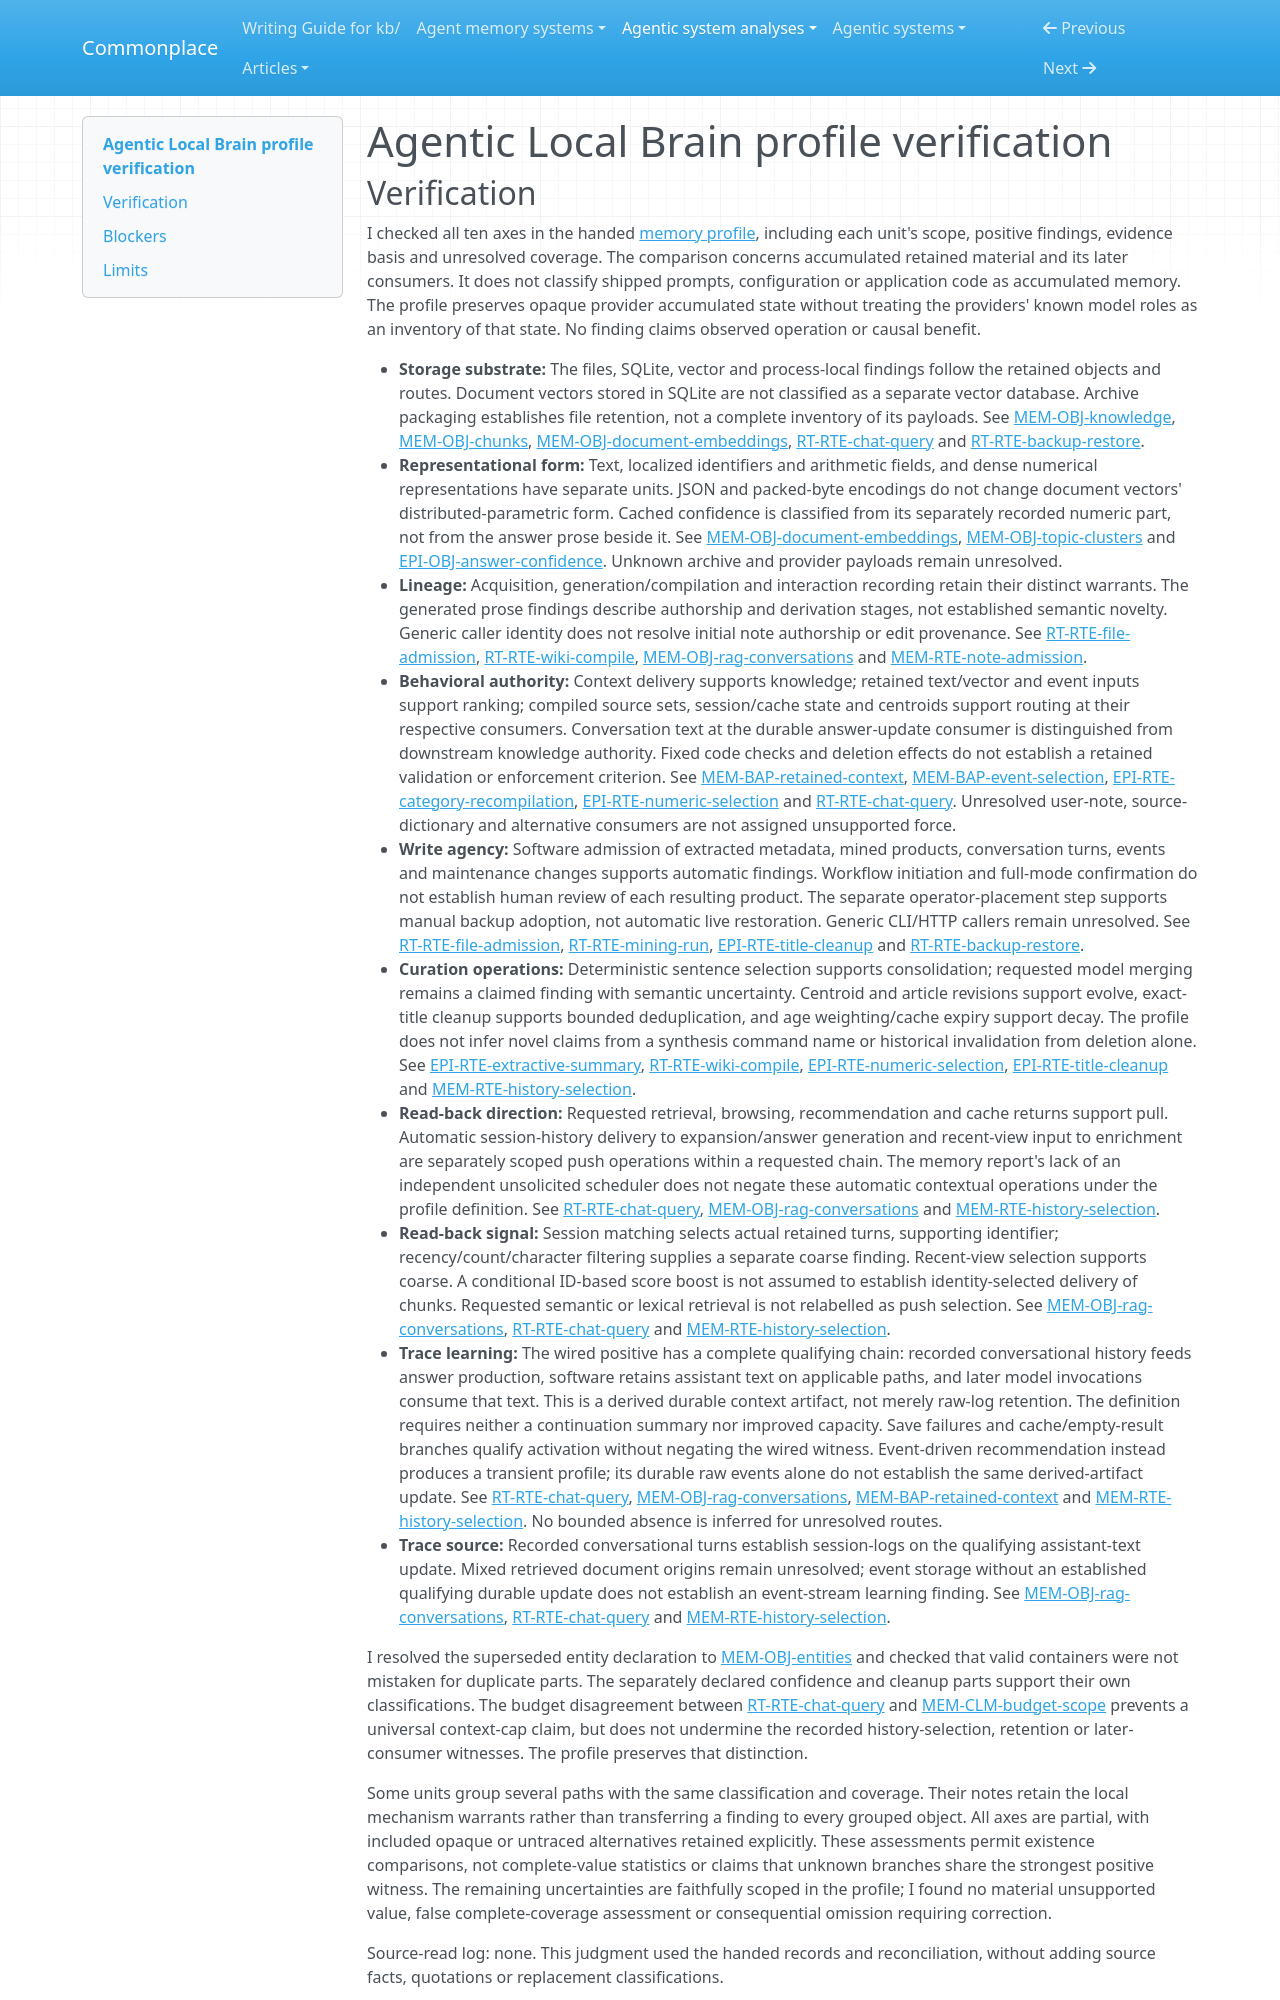

repository: zby/commonplace · page: agentic-system-analyses/retained/agentic-local-brain/profile-verification/index.html · generator: mkdocs

---
type: agentic-system-analyses/types/agentic-system-verification.md
description: "Independent memory-profile verification of Agentic Local Brain at commit 41ea0cb104686eb0d39f32c94c2b84d37cdff0e7."
run-id: AAS-2026-10-12-agentic-local-brain-f00cbd577178-01
reviewed-boundary: "41ea0cb104686eb0d39f32c94c2b84d37cdff0e7"
---

# Agentic Local Brain profile verification
